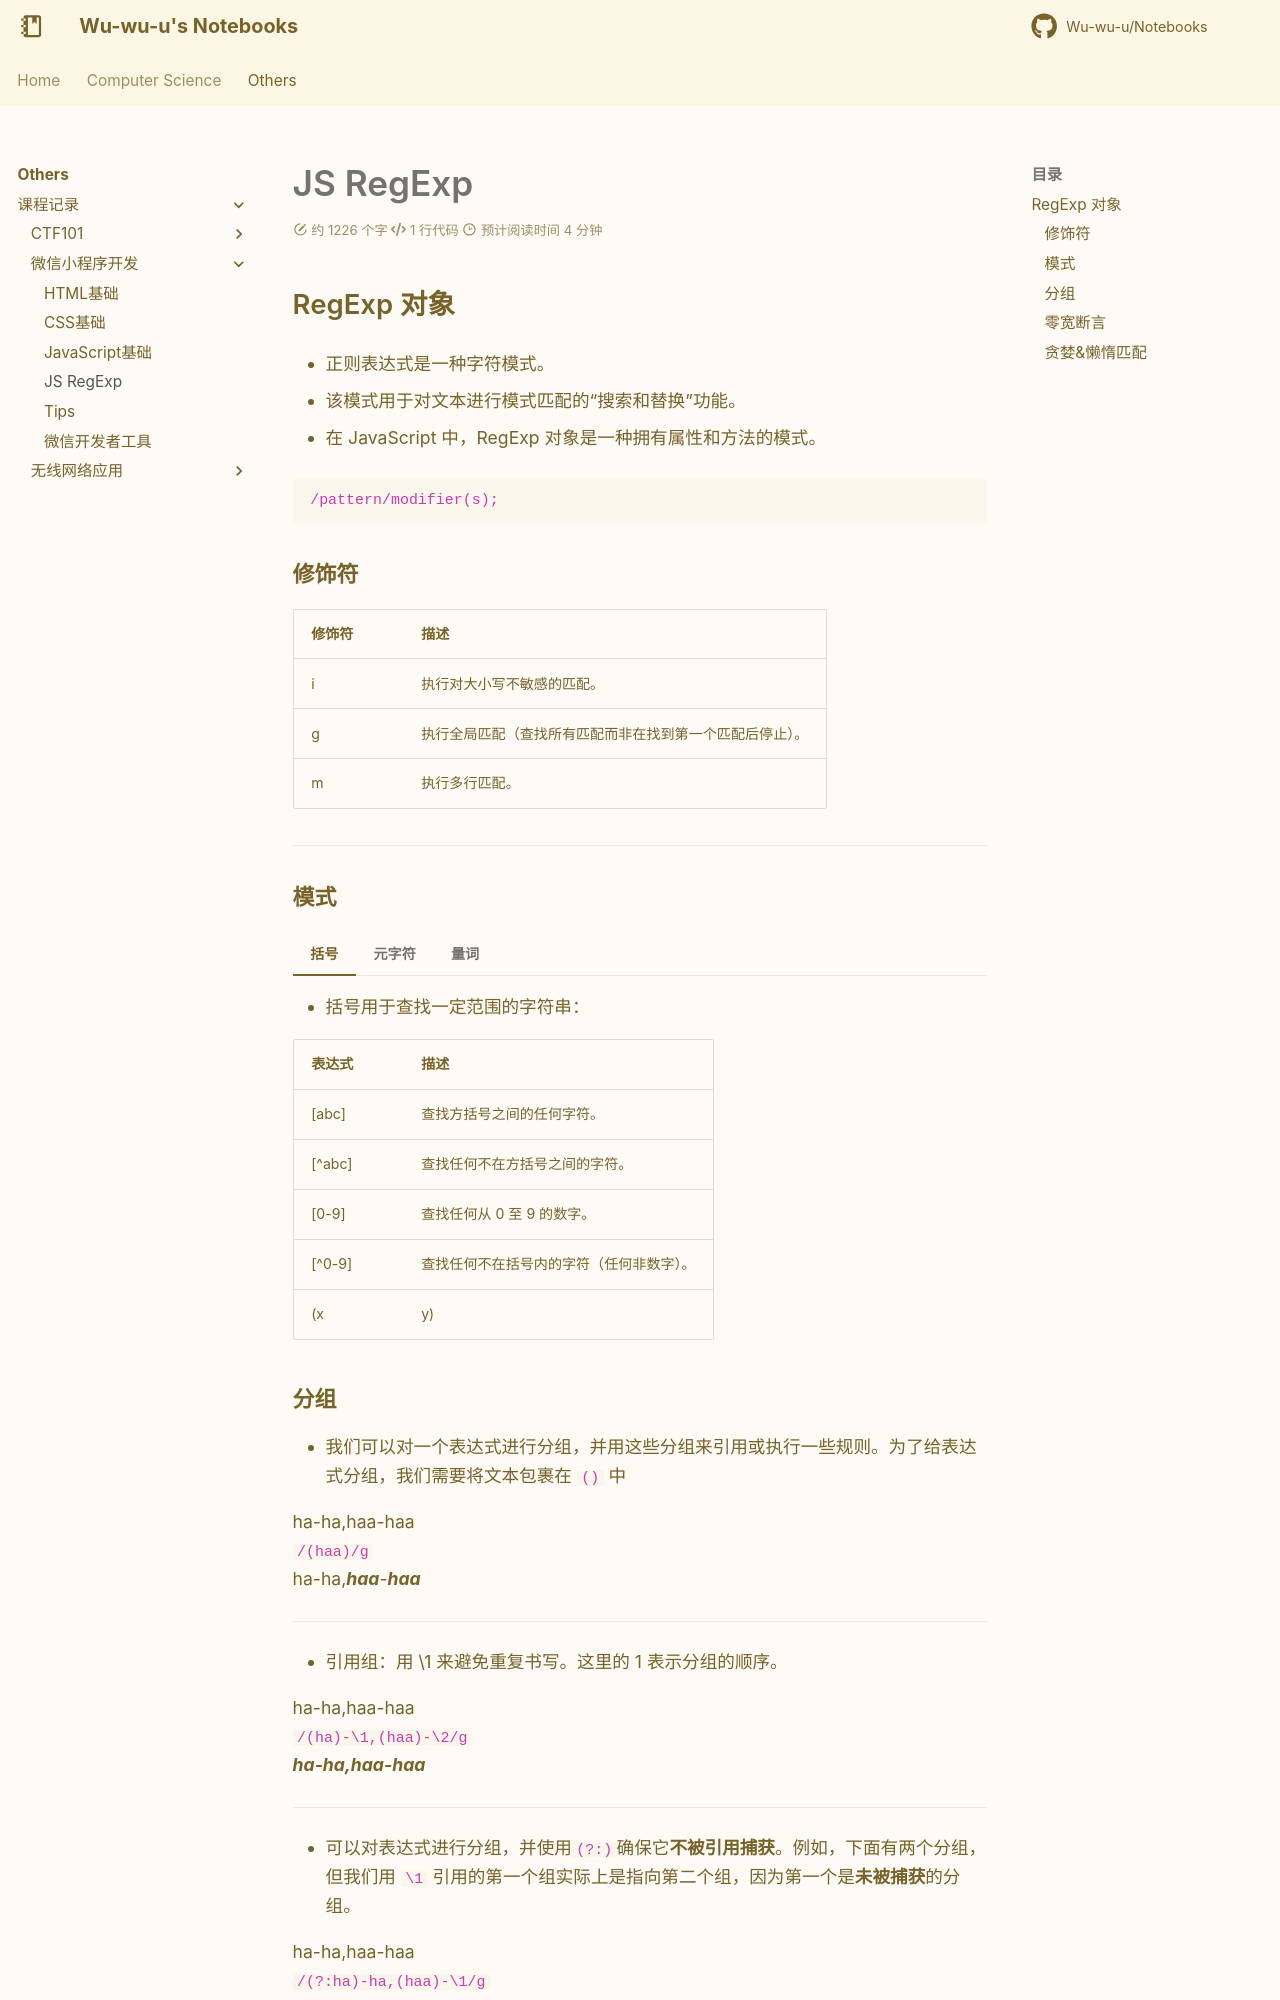

repository: Wu-wu-u/Notebooks · page: others/lessons/WX/reg/index.html · generator: mkdocs

# JS RegExp

## RegExp 对象

- 正则表达式是一种字符模式。

- 该模式用于对文本进行模式匹配的“搜索和替换”功能。

- 在 JavaScript 中，RegExp 对象是一种拥有属性和方法的模式。

```js
/pattern/modifier(s);
```

### 修饰符

|修饰符|描述|
|----|----|
|i|	执行对大小写不敏感的匹配。|
|g|	执行全局匹配（查找所有匹配而非在找到第一个匹配后停止）。|
|m|	执行多行匹配。|

----

### 模式

=== "括号"
    - 括号用于查找一定范围的字符串：


    |表达式|描述|
    |-----|---|
    |[abc]|	查找方括号之间的任何字符。|
    |[^abc]|	查找任何不在方括号之间的字符。|
    |[0-9]|	查找任何从 0 至 9 的数字。|
    |[^0-9]|查找任何不在括号内的字符（任何非数字）。|
    |(x|y)|	查找由 | 分隔的任何选项。|

=== "元字符"

    - 元字符（Metacharacter）是拥有特殊含义的字符：

    |元字符|描述|
    |-----|----|
    |.	|查找单个字符，除了换行符或行终止符。|
    |\w|	查找单词字符。|
    |\W|	查找非单词字符。|
    |\d|	查找数字。|
    |\D|	查找非数字字符。|
    |\s|	查找空白字符。|
    |\S|	查找非空白字符。|
    |\b|	在单词的开头/结尾查找匹配项，开头如下：\bHI，结尾如下：HI\b。|
    |\B|	查找匹配项，但不在单词的开头/结尾处。|
    |\0|	查找 NULL 字符。|
    |\n|	查找换行符。|
    |\f|	查找换页符。|
    |\r|	查找回车符。|
    |\t|	查找制表符。|
    |\v|	查找垂直制表符。|
    |\xxx|	查找以八进制数 xxx 规定的字符。|
    |\xdd|	查找以十六进制数 dd 规定的字符。|
    |\uxxxx|	查找以十六进制数 xxxx 规定的 Unicode 字符。|

=== "量词"

    |量词|描述|
    |---|---|
    |n+	|匹配任何包含至少一个 n 的字符串。|
    |n*|	匹配任何包含零个或多个 n 的字符串。|
    |n?	|匹配任何包含零个或一个 n 的字符串。|
    |n{X}|	匹配包含 X 个 n 的序列的字符串。|
    |n{X,Y}|	匹配包含 X 至 Y 个 n 的序列的字符串。|
    |n{X,}	|匹配包含至少 X 个 n 的序列的字符串。|
    |n$	|匹配任何以 n 结尾的字符串。|
    |^n	|匹配任何以 n 开头的字符串。|
    |?=n|	匹配任何其后紧接指定字符串 n 的字符串。|
    |?!n|	匹配任何其后没有紧接指定字符串 n 的字符串。|
